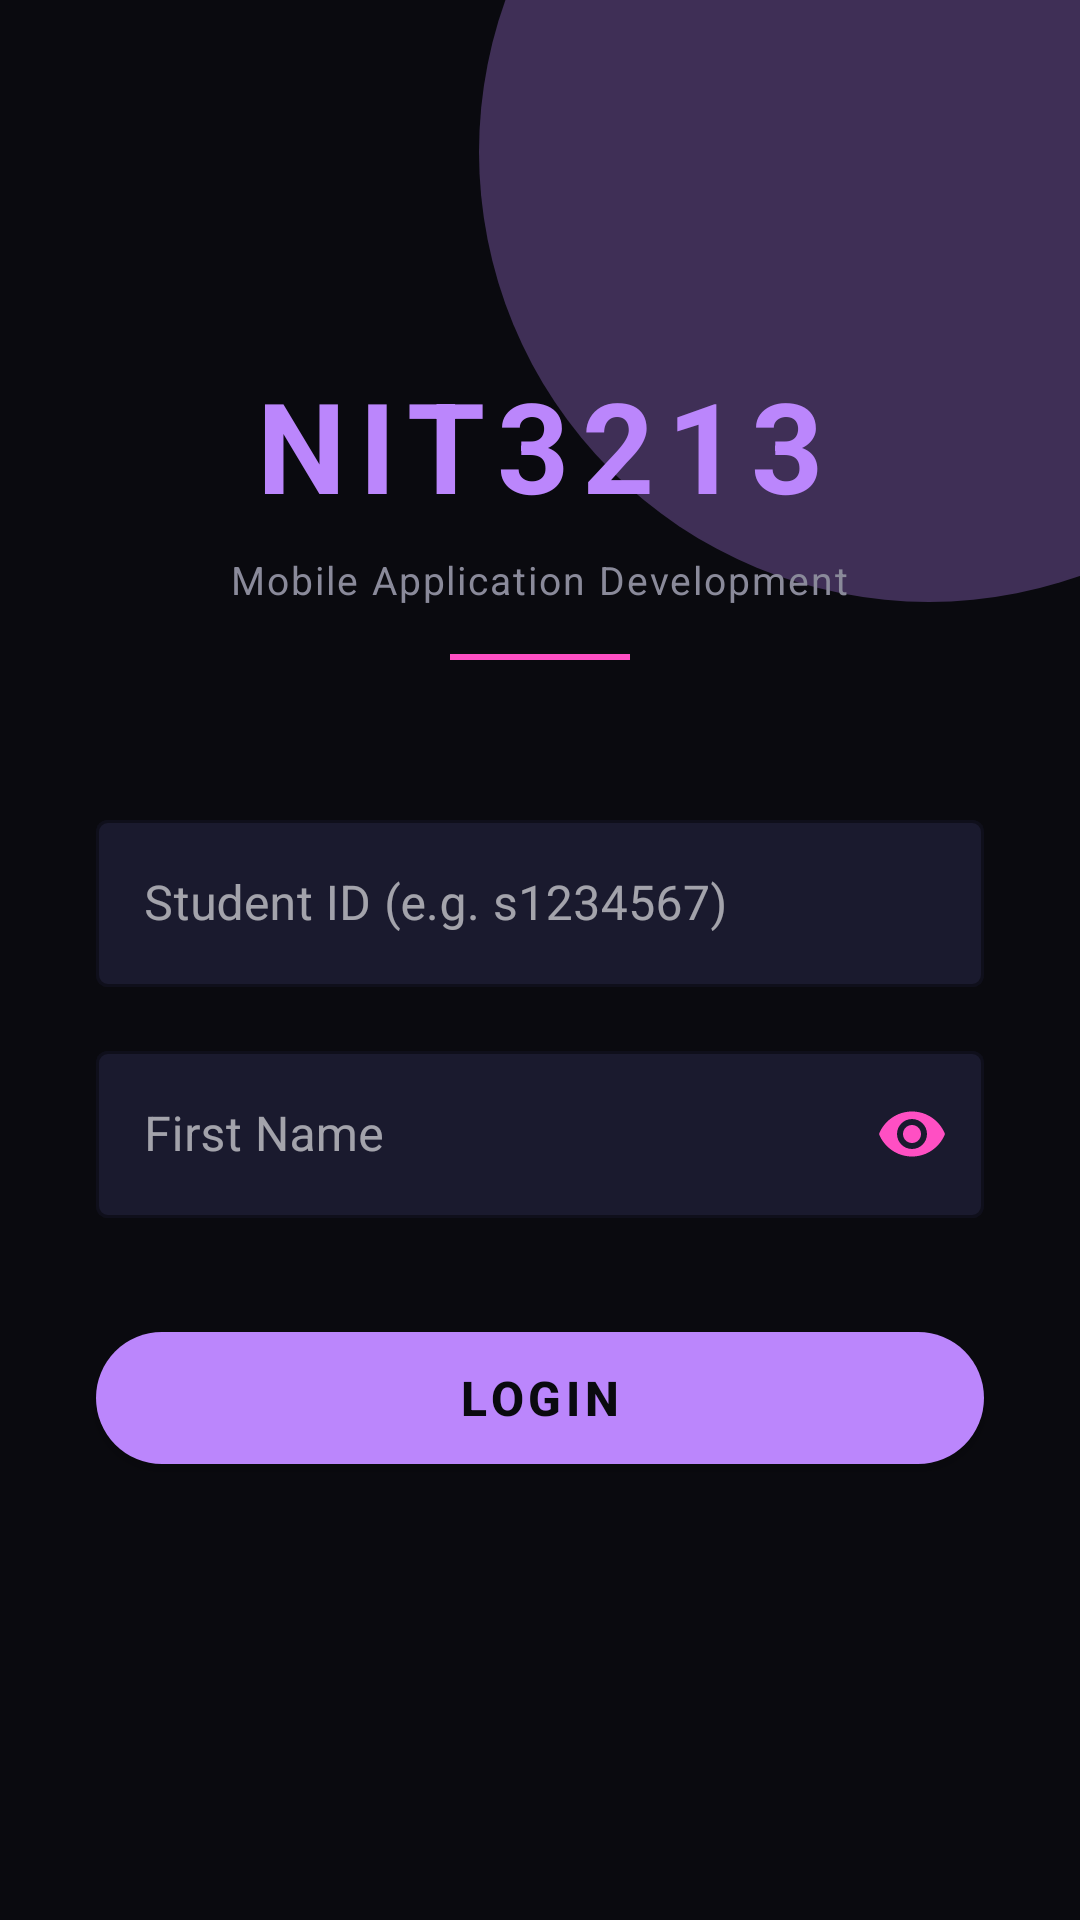

Here is an Android app screen rendered from its layout file. Give the layout XML and the strings, colors and styles it references.
<!-- AndroidManifest.xml: application theme Theme.NIT3213FinalAssignment -->
<!-- res/layout/fragment_login.xml -->
<?xml version="1.0" encoding="utf-8"?>
<androidx.constraintlayout.widget.ConstraintLayout
    xmlns:android="http://schemas.android.com/apk/res/android"
    xmlns:app="http://schemas.android.com/apk/res-auto"
    android:layout_width="match_parent"
    android:layout_height="match_parent"
    android:background="@color/black">

    <View
        android:id="@+id/glowTop"
        android:layout_width="300dp"
        android:layout_height="300dp"
        android:background="@drawable/glow_circle"
        android:alpha="0.3"
        app:layout_constraintTop_toTopOf="parent"
        app:layout_constraintEnd_toEndOf="parent"
        android:layout_marginTop="-100dp"
        android:layout_marginEnd="-100dp"/>

    <TextView
        android:id="@+id/tvTitle"
        android:layout_width="wrap_content"
        android:layout_height="wrap_content"
        android:text="NIT3213"
        android:textSize="42sp"
        android:textStyle="bold"
        android:textColor="@color/purple_primary"
        android:letterSpacing="0.1"
        app:layout_constraintTop_toTopOf="parent"
        app:layout_constraintStart_toStartOf="parent"
        app:layout_constraintEnd_toEndOf="parent"
        android:layout_marginTop="120dp"/>

    <TextView
        android:id="@+id/tvSubtitle"
        android:layout_width="wrap_content"
        android:layout_height="wrap_content"
        android:text="Mobile Application Development"
        android:textSize="13sp"
        android:textColor="@color/grey_text"
        android:letterSpacing="0.05"
        app:layout_constraintTop_toBottomOf="@id/tvTitle"
        app:layout_constraintStart_toStartOf="parent"
        app:layout_constraintEnd_toEndOf="parent"
        android:layout_marginTop="8dp"/>

    <View
        android:id="@+id/divider"
        android:layout_width="60dp"
        android:layout_height="2dp"
        android:background="@color/pink_accent"
        app:layout_constraintTop_toBottomOf="@id/tvSubtitle"
        app:layout_constraintStart_toStartOf="parent"
        app:layout_constraintEnd_toEndOf="parent"
        android:layout_marginTop="16dp"/>

    <com.google.android.material.textfield.TextInputLayout
        android:id="@+id/tilUsername"
        style="@style/Widget.MaterialComponents.TextInputLayout.OutlinedBox"
        android:layout_width="0dp"
        android:layout_height="wrap_content"
        android:hint="Student ID (e.g. s1234567)"
        app:hintTextColor="@color/purple_primary"
        app:boxStrokeColor="@color/purple_primary"
        app:boxBackgroundColor="#1A1A2E"
        android:layout_marginHorizontal="32dp"
        app:layout_constraintTop_toBottomOf="@id/divider"
        app:layout_constraintStart_toStartOf="parent"
        app:layout_constraintEnd_toEndOf="parent"
        android:layout_marginTop="48dp">

        <com.google.android.material.textfield.TextInputEditText
            android:id="@+id/etUsername"
            android:layout_width="match_parent"
            android:layout_height="wrap_content"
            android:inputType="text"
            android:textColor="@color/white"
            android:singleLine="true"/>

    </com.google.android.material.textfield.TextInputLayout>

    <com.google.android.material.textfield.TextInputLayout
        android:id="@+id/tilPassword"
        style="@style/Widget.MaterialComponents.TextInputLayout.OutlinedBox"
        android:layout_width="0dp"
        android:layout_height="wrap_content"
        android:hint="First Name"
        app:hintTextColor="@color/pink_accent"
        app:boxStrokeColor="@color/pink_accent"
        app:boxBackgroundColor="#1A1A2E"
        app:passwordToggleEnabled="true"
        app:passwordToggleTint="@color/pink_accent"
        android:layout_marginHorizontal="32dp"
        app:layout_constraintTop_toBottomOf="@id/tilUsername"
        app:layout_constraintStart_toStartOf="parent"
        app:layout_constraintEnd_toEndOf="parent"
        android:layout_marginTop="16dp">

        <com.google.android.material.textfield.TextInputEditText
            android:id="@+id/etPassword"
            android:layout_width="match_parent"
            android:layout_height="wrap_content"
            android:inputType="textPassword"
            android:textColor="@color/white"
            android:singleLine="true"/>

    </com.google.android.material.textfield.TextInputLayout>

    <com.google.android.material.button.MaterialButton
        android:id="@+id/btnLogin"
        android:layout_width="0dp"
        android:layout_height="56dp"
        android:text="LOGIN"
        android:textSize="16sp"
        android:letterSpacing="0.1"
        android:textStyle="bold"
        app:cornerRadius="28dp"
        app:backgroundTint="@color/purple_primary"
        android:textColor="@color/black"
        android:layout_marginHorizontal="32dp"
        app:layout_constraintTop_toBottomOf="@id/tilPassword"
        app:layout_constraintStart_toStartOf="parent"
        app:layout_constraintEnd_toEndOf="parent"
        android:layout_marginTop="32dp"/>

    <ProgressBar
        android:id="@+id/progressBar"
        android:layout_width="wrap_content"
        android:layout_height="wrap_content"
        android:indeterminateTint="@color/purple_primary"
        android:visibility="gone"
        app:layout_constraintTop_toBottomOf="@id/btnLogin"
        app:layout_constraintStart_toStartOf="parent"
        app:layout_constraintEnd_toEndOf="parent"
        android:layout_marginTop="16dp"/>

    <TextView
        android:id="@+id/tvError"
        android:layout_width="0dp"
        android:layout_height="wrap_content"
        android:textColor="@color/error_red"
        android:textSize="14sp"
        android:gravity="center"
        android:visibility="gone"
        android:layout_marginHorizontal="32dp"
        app:layout_constraintTop_toBottomOf="@id/progressBar"
        app:layout_constraintStart_toStartOf="parent"
        app:layout_constraintEnd_toEndOf="parent"
        android:layout_marginTop="8dp"/>

</androidx.constraintlayout.widget.ConstraintLayout>
<!-- resources referenced by this layout -->
<resources>
  <color name="black">#0A0A0F</color>
  <color name="error_red">#CF6679</color>
  <color name="grey_text">#8A8A9A</color>
  <color name="pink_accent">#FF4FC3</color>
  <color name="purple_primary">#BB86FC</color>
  <color name="white">#FFFFFF</color>
  <!-- drawable glow_circle (drawable) -->
  <?xml version="1.0" encoding="utf-8"?>
  <shape xmlns:android="http://schemas.android.com/apk/res/android"
      android:shape="oval">
      <solid android:color="#BB86FC"/>
      <corners android:radius="150dp"/>
  </shape>
  <style name="Theme.NIT3213FinalAssignment" parent="Theme.MaterialComponents.DayNight.NoActionBar">
          <item name="colorPrimary">#BB86FC</item>
          <item name="colorPrimaryVariant">#3700B3</item>
          <item name="colorOnPrimary">#000000</item>
          <item name="colorSecondary">#FF4FC3</item>
          <item name="colorOnSecondary">#000000</item>
          <item name="android:windowBackground">#0A0A0F</item>
          <item name="colorSurface">#1A1A2E</item>
          <item name="colorOnSurface">#FFFFFF</item>
          <item name="android:statusBarColor">#0A0A0F</item>
          <item name="android:navigationBarColor">#0A0A0F</item>
          <item name="android:textColorPrimary">#FFFFFF</item>
          <item name="android:textColorSecondary">#AAAAAA</item>
      </style>
</resources>
